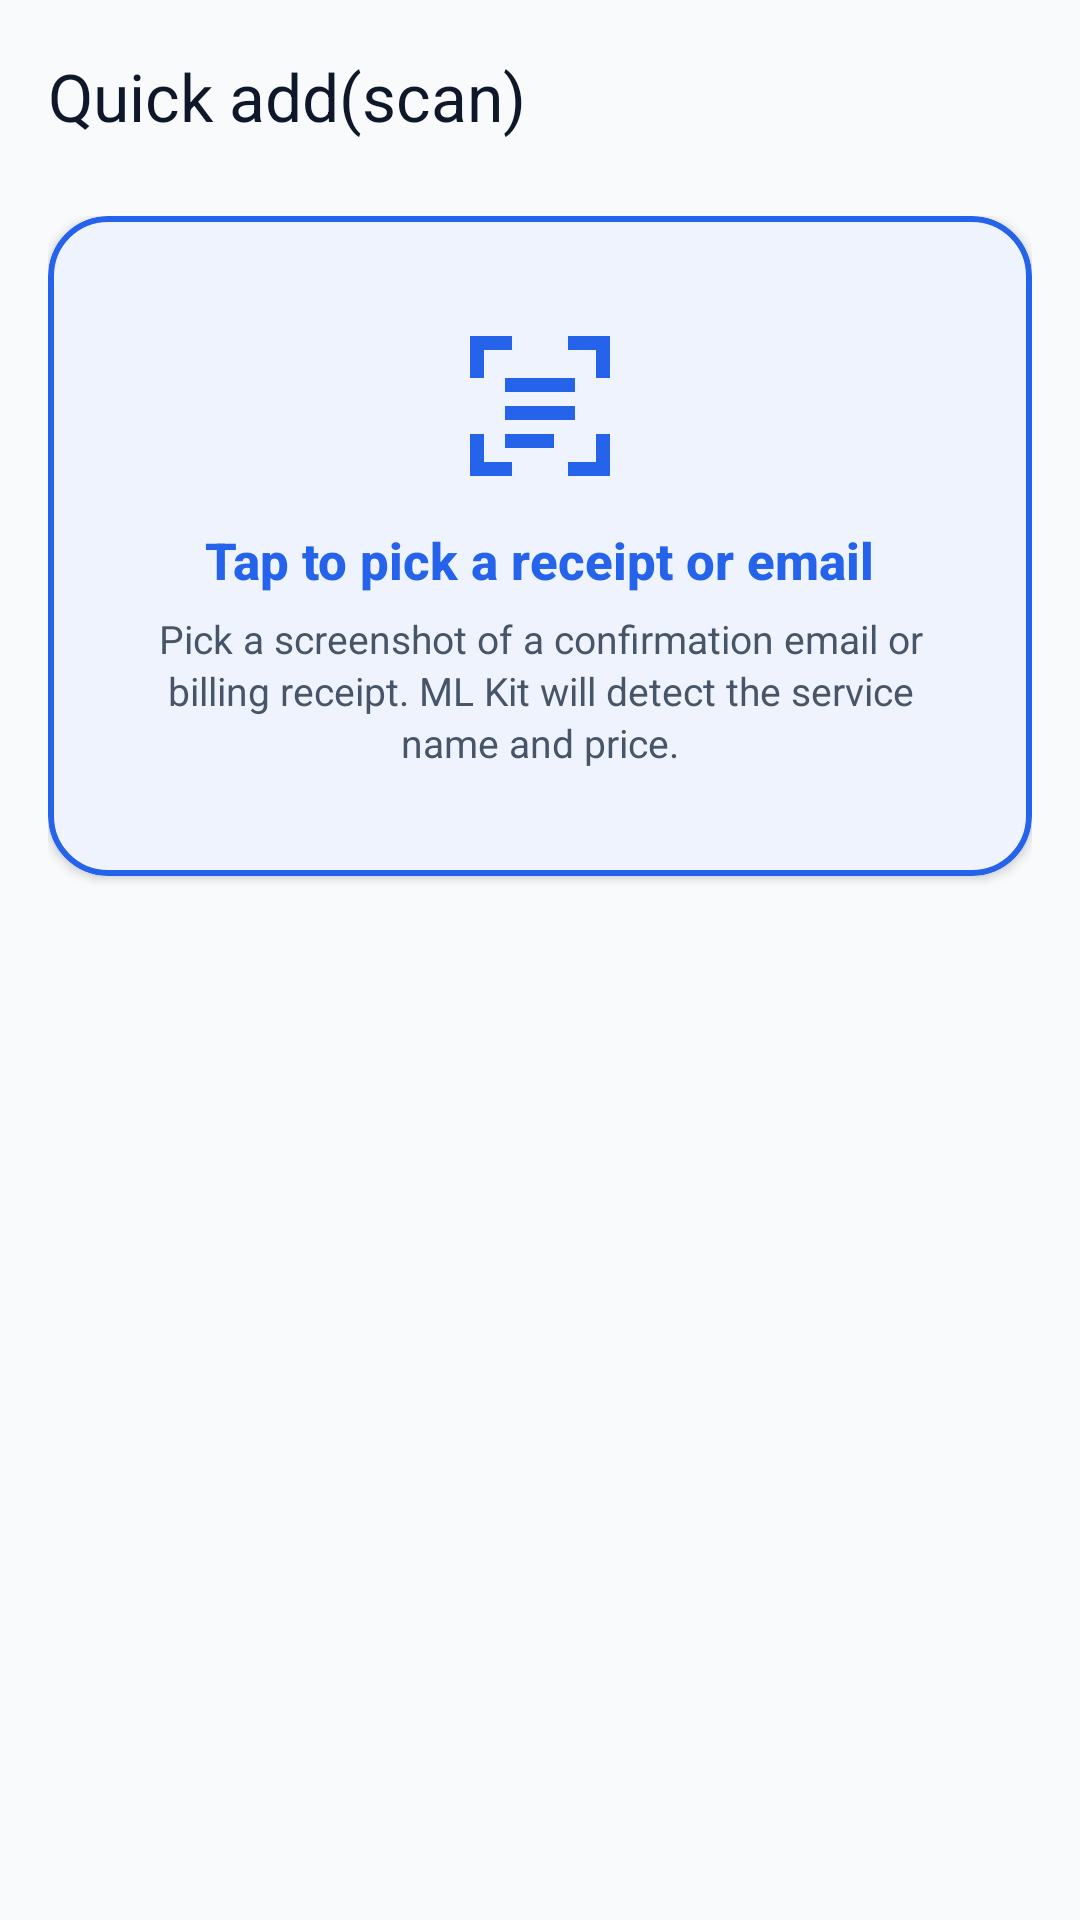

Produce the Android XML layout that renders to this screen, including the resource entries it uses.
<!-- AndroidManifest.xml: application theme Theme.SubTrack -->
<!-- res/layout/fragment_scanner.xml -->
<?xml version="1.0" encoding="utf-8"?>
<androidx.coordinatorlayout.widget.CoordinatorLayout
    xmlns:android="http://schemas.android.com/apk/res/android"
    xmlns:app="http://schemas.android.com/apk/res-auto"
    android:layout_width="match_parent"
    android:layout_height="match_parent"
    android:background="@color/app_background">

    <com.google.android.material.appbar.AppBarLayout
        android:id="@+id/appBarLayout"
        android:layout_width="match_parent"
        android:layout_height="wrap_content"
        android:background="@color/app_background"
        app:elevation="0dp">

        <com.google.android.material.appbar.MaterialToolbar
            android:id="@+id/toolbar"
            android:layout_width="match_parent"
            android:layout_height="?attr/actionBarSize"
            app:title="@string/quick_add_scan"
            app:titleTextColor="@color/app_text_primary"
            app:titleTextAppearance="@style/TextAppearance.Material3.TitleLarge" />

    </com.google.android.material.appbar.AppBarLayout>

    <androidx.core.widget.NestedScrollView
        android:layout_width="match_parent"
        android:layout_height="match_parent"
        app:layout_behavior="@string/appbar_scrolling_view_behavior">

        <LinearLayout
            android:layout_width="match_parent"
            android:layout_height="wrap_content"
            android:orientation="vertical"
            android:paddingStart="@dimen/screen_padding"
            android:paddingEnd="@dimen/screen_padding"
            android:paddingTop="8dp"
            android:paddingBottom="32dp"
            android:gravity="center_horizontal">

            
            <com.google.android.material.card.MaterialCardView
                android:id="@+id/cardScanArea"
                android:layout_width="match_parent"
                android:layout_height="220dp"
                app:cardCornerRadius="20dp"
                app:cardElevation="2dp"
                app:strokeWidth="2dp"
                app:strokeColor="@color/app_primary"
                app:cardBackgroundColor="@color/app_surface"
                android:layout_marginBottom="24dp"
                android:clickable="true"
                android:focusable="true">

                <LinearLayout
                    android:id="@+id/layoutScanPrompt"
                    android:layout_width="match_parent"
                    android:layout_height="match_parent"
                    android:orientation="vertical"
                    android:gravity="center"
                    android:padding="20dp"
                    android:visibility="visible">

                    <ImageView
                        android:layout_width="56dp"
                        android:layout_height="56dp"
                        android:src="@drawable/ic_scan"
                        app:tint="@color/app_primary"
                        android:contentDescription="@string/scan_icon_desc" />

                    <TextView
                        android:layout_width="wrap_content"
                        android:layout_height="wrap_content"
                        android:text="@string/tap_to_scan"
                        android:textColor="@color/app_primary"
                        android:textSize="17sp"
                        android:fontFamily="sans-serif-medium"
                        android:textStyle="bold"
                        android:layout_marginTop="12dp" />

                    <TextView
                        android:layout_width="wrap_content"
                        android:layout_height="wrap_content"
                        android:text="@string/scan_description"
                        android:textColor="@color/app_text_secondary"
                        android:textSize="13sp"
                        android:gravity="center"
                        android:lineSpacingExtra="2dp"
                        android:layout_marginTop="6dp"
                        android:paddingStart="16dp"
                        android:paddingEnd="16dp" />

                </LinearLayout>

                
                <ImageView
                    android:id="@+id/ivScannedImage"
                    android:layout_width="match_parent"
                    android:layout_height="match_parent"
                    android:scaleType="centerCrop"
                    android:visibility="gone"
                    android:contentDescription="@string/scanned_image_desc" />

            </com.google.android.material.card.MaterialCardView>

            
            <com.google.android.material.card.MaterialCardView
                android:id="@+id/cardResults"
                android:layout_width="match_parent"
                android:layout_height="wrap_content"
                style="@style/Widget.SubTrack.Card"
                android:layout_marginBottom="24dp"
                android:visibility="gone">

                <LinearLayout
                    android:layout_width="match_parent"
                    android:layout_height="wrap_content"
                    android:orientation="vertical"
                    android:padding="20dp">

                    <TextView
                        android:layout_width="wrap_content"
                        android:layout_height="wrap_content"
                        android:text="@string/detected_info"
                        android:textColor="@color/app_text_primary"
                        android:textSize="15sp"
                        android:fontFamily="sans-serif-medium"
                        android:textStyle="bold"
                        android:layout_marginBottom="16dp" />

                    
                    <com.google.android.material.textfield.TextInputLayout
                        android:id="@+id/tilDetectedName"
                        android:layout_width="match_parent"
                        android:layout_height="wrap_content"
                        android:hint="@string/subscription_name"
                        style="@style/Widget.SubTrack.TextInputLayout"
                        android:layout_marginBottom="12dp">

                        <com.google.android.material.textfield.TextInputEditText
                            android:id="@+id/etDetectedName"
                            android:layout_width="match_parent"
                            android:layout_height="wrap_content"
                            android:textColor="@color/app_text_primary" />

                    </com.google.android.material.textfield.TextInputLayout>

                    
                    <com.google.android.material.textfield.TextInputLayout
                        android:id="@+id/tilDetectedPrice"
                        android:layout_width="match_parent"
                        android:layout_height="wrap_content"
                        android:hint="@string/detected_price"
                        style="@style/Widget.SubTrack.TextInputLayout">

                        <com.google.android.material.textfield.TextInputEditText
                            android:id="@+id/etDetectedPrice"
                            android:layout_width="match_parent"
                            android:layout_height="wrap_content"
                            android:textColor="@color/app_text_primary"
                            android:inputType="numberDecimal" />

                    </com.google.android.material.textfield.TextInputLayout>

                </LinearLayout>
            </com.google.android.material.card.MaterialCardView>

            
            <com.google.android.material.progressindicator.CircularProgressIndicator
                android:id="@+id/progressScanning"
                android:layout_width="wrap_content"
                android:layout_height="wrap_content"
                android:layout_marginBottom="16dp"
                android:visibility="gone"
                app:indicatorColor="@color/app_primary"
                app:indicatorSize="48dp" />

            
            <com.google.android.material.button.MaterialButton
                android:id="@+id/btnUseData"
                android:layout_width="match_parent"
                android:layout_height="52dp"
                android:text="@string/use_this_data"
                android:visibility="gone"
                style="@style/Widget.SubTrack.Button"
                android:layout_marginBottom="40dp" />

        </LinearLayout>
    </androidx.core.widget.NestedScrollView>

</androidx.coordinatorlayout.widget.CoordinatorLayout>
<!-- resources referenced by this layout -->
<resources>
  <color name="app_background">#F8FAFC</color>
  <color name="app_primary">#2563EB</color>
  <color name="app_surface">#FFFFFF</color>
  <color name="app_text_primary">#0F172A</color>
  <color name="app_text_secondary">#475569</color>
  <dimen name="screen_padding">16dp</dimen>
  <!-- drawable ic_scan (drawable) -->
  <vector xmlns:android="http://schemas.android.com/apk/res/android"
      android:width="24dp"
      android:height="24dp"
      android:viewportWidth="24"
      android:viewportHeight="24"
      android:tint="?attr/colorOnSurfaceVariant">
      <path android:fillColor="@android:color/white"
          android:pathData="M4,4h4V2H2v6h2zM16,2v2h4v4h2V2zM4,16H2v6h6v-2H4zM20,20h-4v2h6v-6h-2zM17,8H7v2h10zM7,12h10v2H7zM7,16h7v2H7z"/>
  </vector>
  <string name="detected_info">Detected information — review and confirm</string>
  <string name="detected_price">Detected price</string>
  <string name="quick_add_scan">Quick add(scan)</string>
  <string name="scan_description">Pick a screenshot of a confirmation email or billing receipt. ML Kit will detect the service name and price.</string>
  <string name="scan_icon_desc">Scanner icon</string>
  <string name="scanned_image_desc">Scanned receipt image</string>
  <string name="subscription_name">Service name (e.g. Netflix)</string>
  <string name="tap_to_scan">Tap to pick a receipt or email</string>
  <string name="use_this_data">Use this data →</string>
  <style name="Widget.SubTrack.Button" parent="Widget.Material3.Button">
          <item name="cornerRadius">14dp</item>
          <item name="android:textAllCaps">false</item>
          <item name="android:fontFamily">sans-serif-medium</item>
          <item name="android:letterSpacing">0.01</item>
          <item name="android:insetTop">0dp</item>
          <item name="android:insetBottom">0dp</item>
          <item name="elevation">0dp</item>
          <item name="backgroundTint">@color/app_primary</item>
          <item name="android:textColor">@color/app_on_primary</item>
      </style>
  <style name="Widget.SubTrack.Card" parent="Widget.Material3.CardView.Elevated">
          <item name="cardBackgroundColor">@color/app_card_bg</item>
          <item name="cardCornerRadius">16dp</item>
          <item name="cardElevation">2dp</item>
          <item name="strokeWidth">1dp</item>
          <item name="strokeColor">@color/app_border</item>
          <item name="android:stateListAnimator">@null</item>
      </style>
  <color name="app_on_primary">#FFFFFF</color>
  <color name="app_card_bg">#FFFFFF</color>
  <color name="app_border">#E2E8F0</color>
  <color name="app_text_muted">#94A3B8</color>
  <color name="app_primary_container">#EFF6FF</color>
  <color name="app_on_primary_container">#1E40AF</color>
  <color name="app_secondary">#475569</color>
  <color name="app_on_secondary">#FFFFFF</color>
  <color name="app_secondary_container">#F1F5F9</color>
  <color name="app_on_secondary_container">#0F172A</color>
  <color name="app_error">#EF4444</color>
  <color name="app_error_container">#FEF2F2</color>
  <color name="app_surface_variant">#F1F5F9</color>
  <style name="Widget.SubTrack.BottomNavigationView" parent="Widget.Material3.BottomNavigationView">
          <item name="backgroundTint">@color/app_surface</item>
          <item name="itemIconTint">@color/selector_nav_item</item>
          <item name="itemTextColor">@color/selector_nav_item</item>
          <item name="itemActiveIndicatorStyle">@style/Widget.SubTrack.ActiveIndicator</item>
          <item name="elevation">0dp</item>
      </style>
  <style name="Widget.SubTrack.ActiveIndicator" parent="Widget.Material3.BottomNavigationView.ActiveIndicator">
          <item name="android:color">@color/app_primary_container</item>
          <item name="android:width">48dp</item>
          <item name="android:height">32dp</item>
      </style>
</resources>
